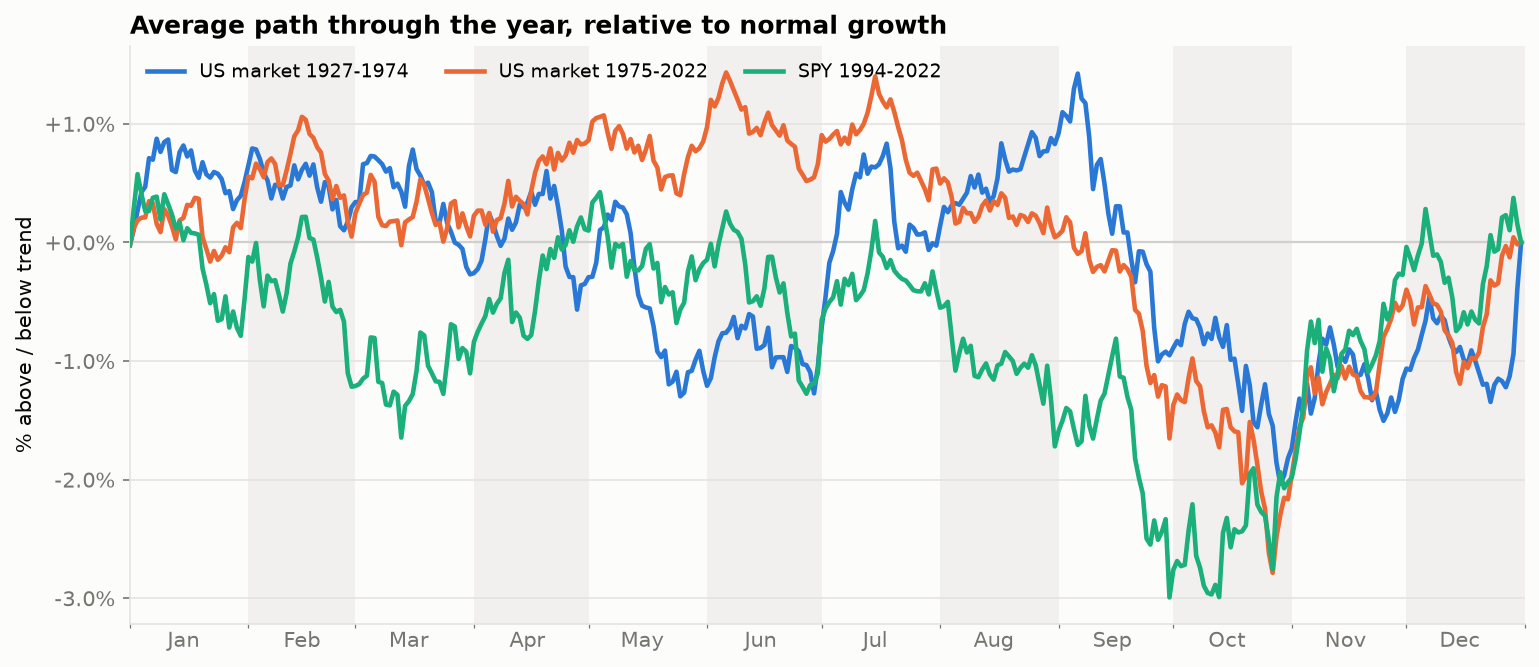

The table this chart was drawn from, first rows:
, US market 1927-1974, US market 1975-2022, SPY 1994-2022
2001-01-01, -0.0002172, -0.0002409, -0.000237
2001-01-02, 0.001072, 0.001216, 0.002831
2001-01-03, 0.002686, 0.001859, 0.005761
2001-01-04, 0.004246, 0.002089, 0.004114
2001-01-05, 0.004689, 0.002115, 0.002644
2001-01-06, 0.007108, 0.003481, 0.002649
2001-01-07, 0.006979, 0.003312, 0.003771
2001-01-08, 0.008747, 0.001566, 0.003865
2001-01-09, 0.007632, 0.0008723, 0.001934
2001-01-10, 0.008468, 0.002812, 0.004065
2001-01-11, 0.00868, 0.002257, 0.003232
2001-01-12, 0.006106, 0.001357, 0.002353
2001-01-13, 0.005936, 0.0002563, 0.001174
2001-01-14, 0.007612, 0.00186, 0.001707
2001-01-15, 0.008175, 0.002073, 0.0001865
2001-01-16, 0.007248, 0.003168, 0.001198
2001-01-17, 0.00776, 0.003094, 0.0008106
2001-01-18, 0.006067, 0.00376, 0.0007601
2001-01-19, 0.00545, 0.003686, 0.0006584
2001-01-20, 0.006765, 0.0004391, -0.002195
2001-01-21, 0.005747, -0.0005466, -0.00356
2001-01-22, 0.005467, -0.001613, -0.005128
2001-01-23, 0.005941, -0.000716, -0.004361
2001-01-24, 0.005791, -0.001464, -0.006602
2001-01-25, 0.005347, -0.001114, -0.006471
2001-01-26, 0.004149, -0.0004041, -0.004545
2001-01-27, 0.00433, -0.0008207, -0.007172
2001-01-28, 0.002812, 0.001275, -0.00582
2001-01-29, 0.003565, 0.001655, -0.007197
2001-01-30, 0.003932, 0.001214, -0.007869
2001-01-31, 0.005091, 0.003661, -0.004755
2001-02-01, 0.006509, 0.005562, -0.001226
2001-02-02, 0.007925, 0.00541, -0.001613
2001-02-03, 0.007842, 0.006642, -4.659909933334497e-05
2001-02-04, 0.00705, 0.006184, -0.003175
2001-02-05, 0.005876, 0.005503, -0.00539
2001-02-06, 0.005228, 0.006769, -0.002792
2001-02-07, 0.003713, 0.007085, -0.003262
2001-02-08, 0.004861, 0.006609, -0.00318
2001-02-09, 0.004824, 0.004836, -0.004429
2001-02-10, 0.003698, 0.004834, -0.005826
2001-02-11, 0.004669, 0.006085, -0.004269
2001-02-12, 0.004808, 0.007459, -0.001787
2001-02-13, 0.006501, 0.008951, -0.0007564
2001-02-14, 0.005321, 0.009452, 0.0004217
2001-02-15, 0.006125, 0.01059, 0.002148
2001-02-16, 0.00663, 0.01034, 0.002162
2001-02-17, 0.005633, 0.009145, 0.0003758
2001-02-18, 0.006579, 0.008824, 0.0002443
2001-02-19, 0.004637, 0.008029, -0.00126
2001-02-20, 0.003437, 0.007578, -0.00297
2001-02-21, 0.005087, 0.005778, -0.00498
2001-02-22, 0.004739, 0.005215, -0.003324
2001-02-23, 0.002789, 0.003642, -0.005417
2001-02-24, 0.003583, 0.004761, -0.005866
2001-02-25, 0.001376, 0.003758, -0.005681
2001-02-26, 0.00103, 0.003967, -0.006668
2001-02-27, 0.001739, 0.001772, -0.01102
2001-02-28, 0.002969, 0.0004993, -0.01216
2001-03-01, 0.003409, 0.002461, -0.0121
... 305 more rows
